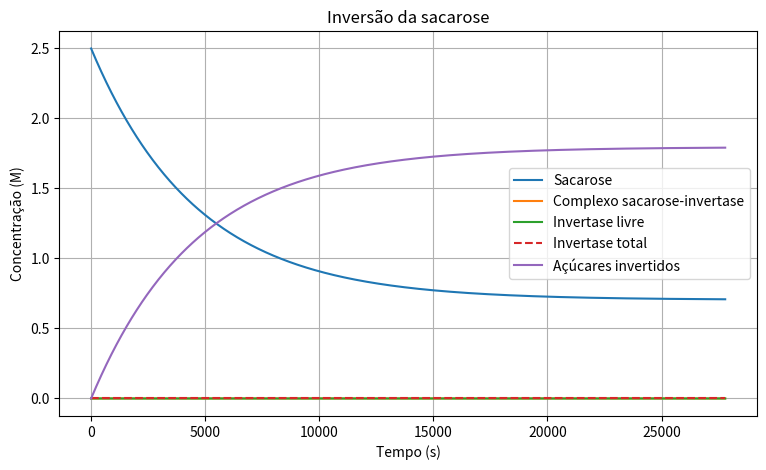

Python code for this plot:
import numpy as np
from scipy.integrate import solve_ivp
import matplotlib.pyplot as plt
import pandas as pd

# Inversão enzimática da sacarose em reator piloto
# DOI: 10.1002/bit.260260409

'''
Adaptado de Monsan e Combes (1984), que estudaram a hidrólise contínua
de solução concentrada de sacarose usando invertase imobilizada.
A sacarose forma glicose + frutose; B representa 
os açúcares invertidos totais (glicose + frutose).
'''

# Parâmetros cinéticos da invertase
k1 = 5000.0  # L/(mol·s), formação do complexo sacarose-invertase
k2 = 1.0      # 1/s, dissociação do complexo
k3 = 20.0     # 1/s, conversão do complexo em açúcares invertidos + enzima

# --- Parâmetros do CSTR piloto do artigo ---
V = 17.6       # volume útil do reator piloto (L)
F = 0.0038     # vazão volumétrica (L/s), aproximadamente 13,7 L/h (F = 0.0038 L/s * 3600 s/h = 13.68 L/h)
tau = V / F  # tempo de residência (s), aproximadamente 4.6 h (tau = 17.6 L / 0.0038 L/s = 4621 s ≈ 1.28 h)

# Concentrações na alimentação (mol/L)
sacarose_in = 2.50       # solução concentrada, próxima de 69% m/m
complexo_in = 0.0      
acucares_invertidos_in = 0.0

# Concentração efetiva equivalente para representar a invertase imobilizada.
invertase_in = 1.95e-5   # mol/L equivalente, calibrada para cerca de 72% de conversão
fracao_massica_sacarose = 0.69
densidade_alimentacao = 1.34  

# Condições iniciais no reator (reator inicialmente carregado com a alimentação)
sacarose_0 = sacarose_in
complexo_0 = 0.0
acucares_invertidos_0 = 0.0
invertase_total_0 = invertase_in  

y0 = [sacarose_0, complexo_0, acucares_invertidos_0, invertase_total_0]

def dydt(t, y):
    sacarose, complexo, acucares_invertidos, invertase_total = y
    invertase_livre = invertase_total - complexo
    v_formacao = k1 * sacarose * invertase_livre
    v_dissociacao = k2 * complexo
    v_reacao = k3 * complexo
    d_sacarose_dt = (F/V) * (sacarose_in - sacarose) - v_formacao + v_dissociacao
    d_complexo_dt = (F/V) * (complexo_in - complexo) + v_formacao - v_dissociacao - v_reacao
    d_acucares_invertidos_dt = (F/V) * (acucares_invertidos_in - acucares_invertidos) + v_reacao
    d_invertase_total_dt = (F/V) * (invertase_in - invertase_total)  # perda por arraste
    return [d_sacarose_dt, d_complexo_dt, d_acucares_invertidos_dt, d_invertase_total_dt]

# Simulação: seis tempos de residência para aproximar o regime estacionário
t_span = (0, 6 * tau)
t_eval = np.linspace(t_span[0], t_span[1], 1000)
sol = solve_ivp(dydt, t_span, y0, t_eval=t_eval, method='Radau',
                rtol=1e-8, atol=1e-10)

sacarose = sol.y[0]
complexo = sol.y[1]
acucares_invertidos = sol.y[2]
invertase_total = sol.y[3]
invertase_livre = invertase_total - complexo

conversao = (sacarose_in - sacarose[-1]) / sacarose_in
sacarose_hidrolisada_kg_h = (
    F * 3_600 * densidade_alimentacao * fracao_massica_sacarose * conversao
)
print(f'Conversao de sacarose: {100 * conversao:.1f}%')
print(f'Sacarose hidrolisada: {sacarose_hidrolisada_kg_h:.2f} kg/h')

# Gráfico
plt.figure(figsize=(9, 5))
plt.plot(sol.t, sacarose, label='Sacarose')
plt.plot(sol.t, complexo, label='Complexo sacarose-invertase')
plt.plot(sol.t, invertase_livre, label='Invertase livre')
plt.plot(sol.t, invertase_total, '--', label='Invertase total')
plt.plot(sol.t, acucares_invertidos, label='Açúcares invertidos')
plt.xlabel('Tempo (s)')
plt.ylabel('Concentração (M)')
plt.title(f'Inversão da sacarose')
plt.legend()
plt.grid(True)
plt.show()
